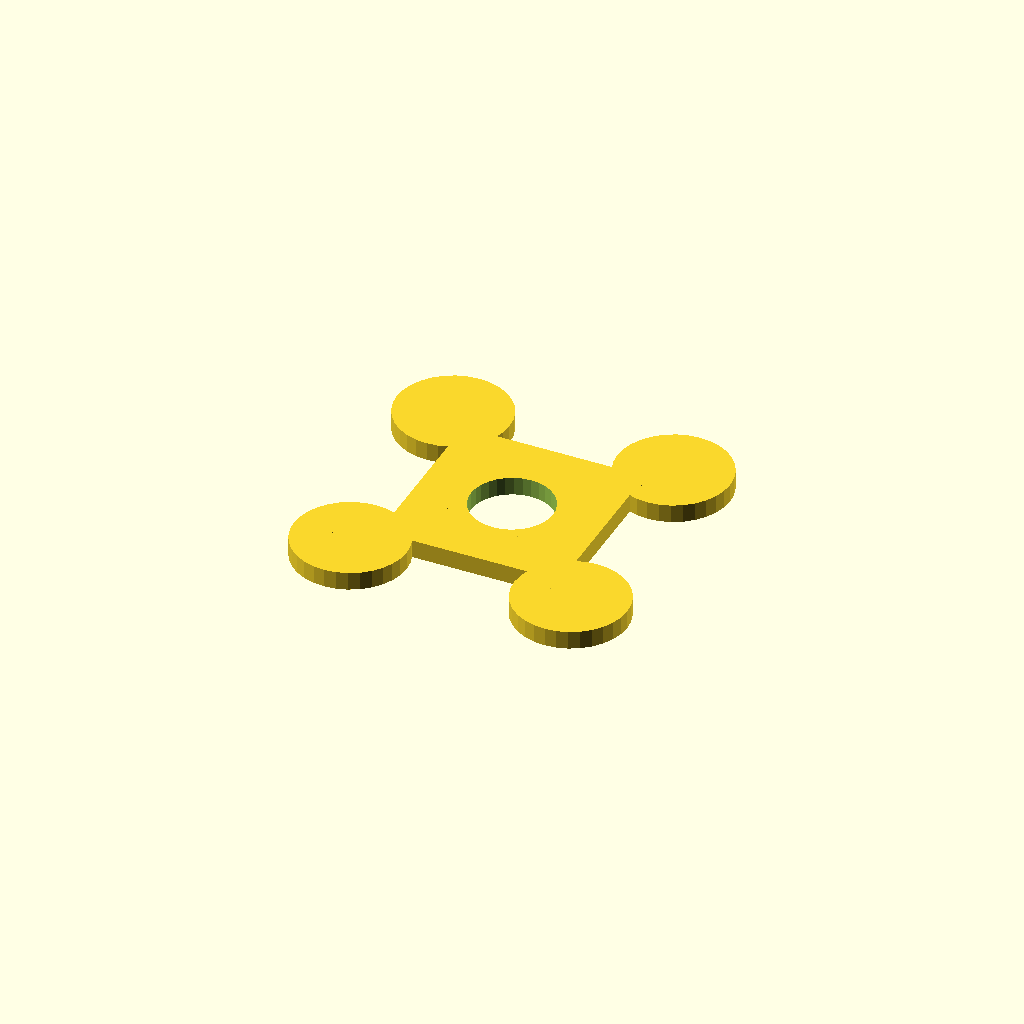
Cell 1 — every parameter at its default value.
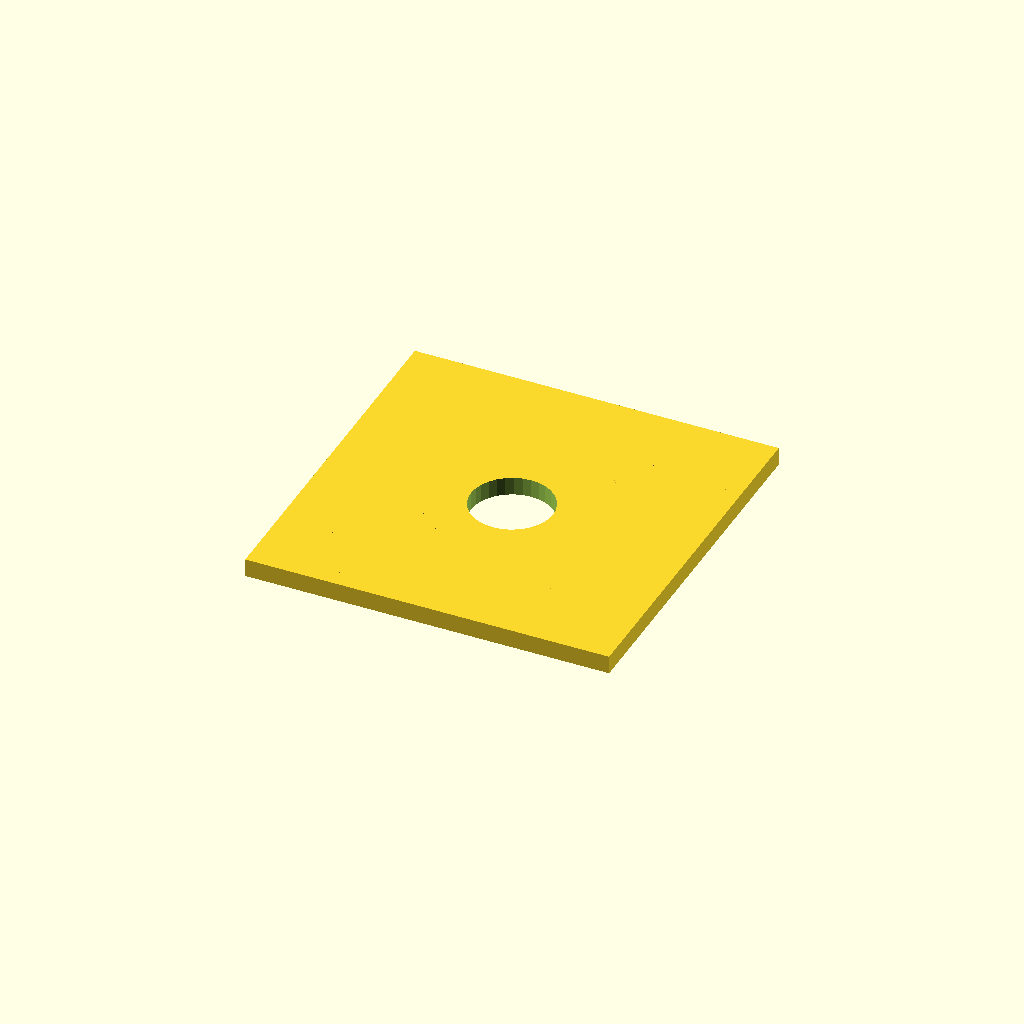
Cell 2 — hub set to 140, the other parameters unchanged.
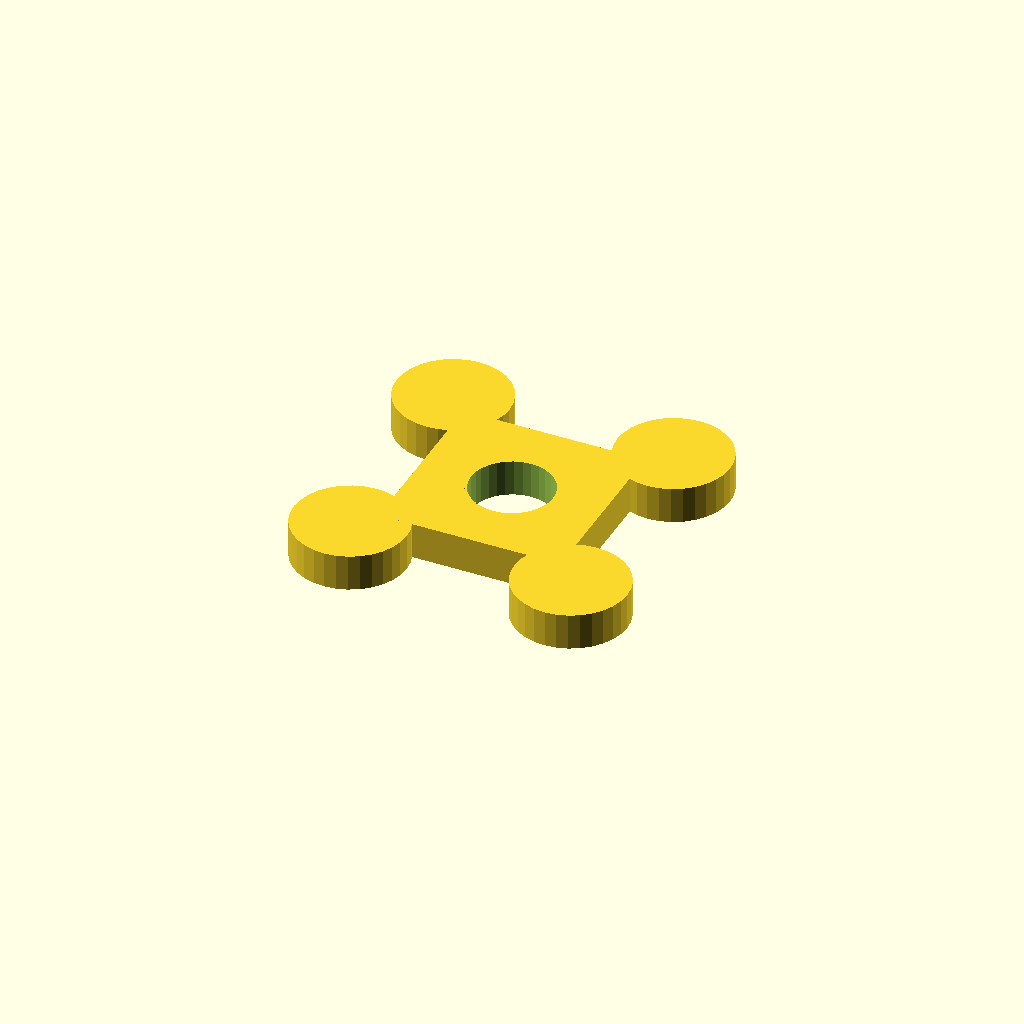
Cell 3 — plate_t set to 14, the other parameters unchanged.
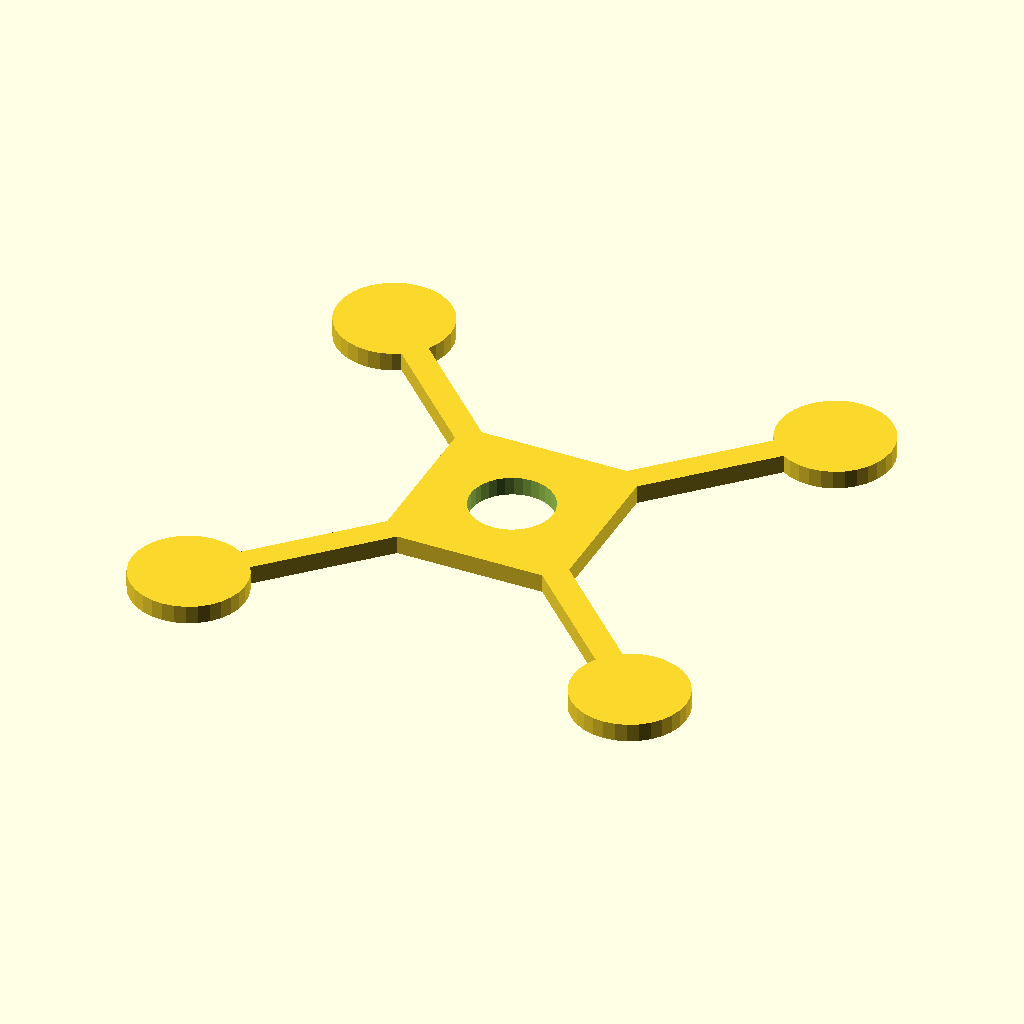
Cell 4: arm_len = 120 (everything else at default).
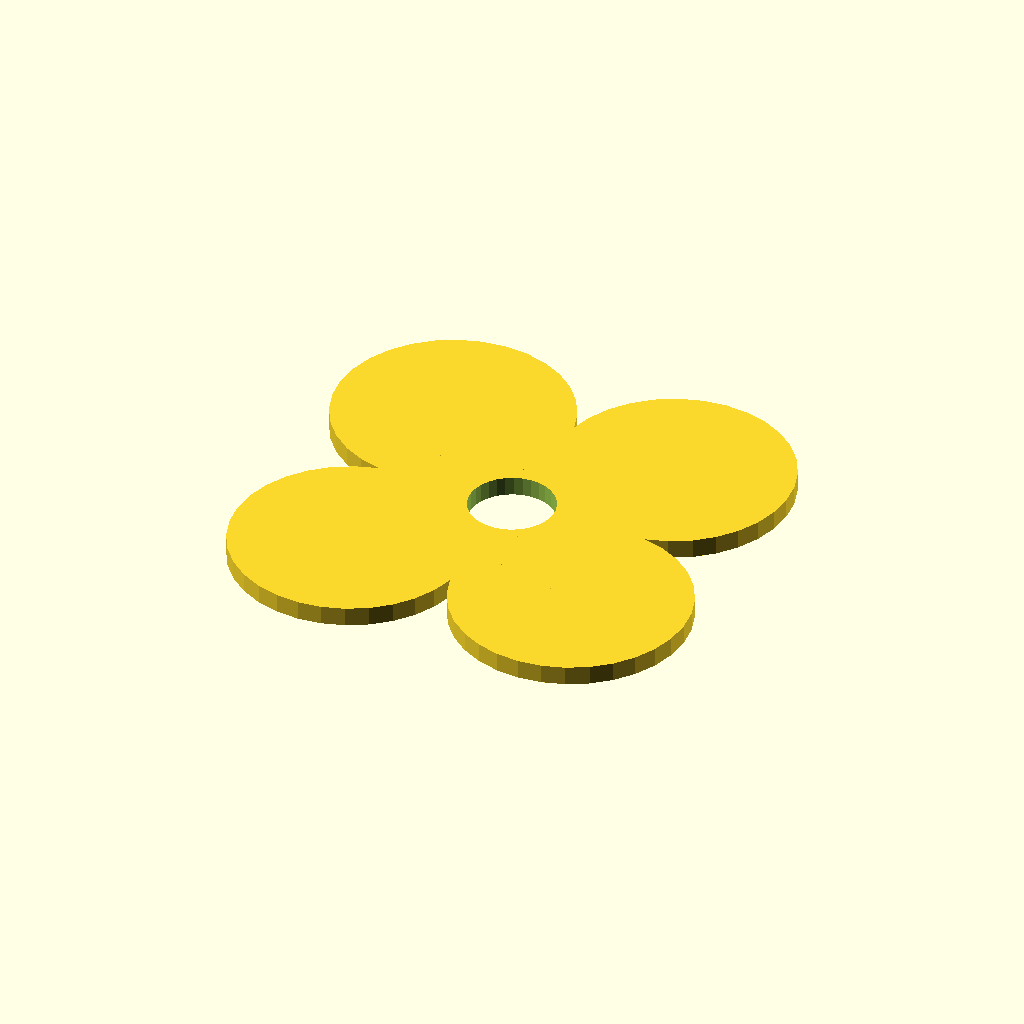
Cell 5 — pad_d set to 86.72, the other parameters unchanged.
All cells are drawn from one camera (rotation 55°, 0°, 25°, orthographic, colour scheme Cornfield), so only the parameter changes between them.
The OpenSCAD source (optional_data/gen2/quadframes/part_0049.scad):
$fn = 32;

// ----------------------------------------------------------------------
// Quadcopter frame: 163.36 mm across the motor pads, arms 60 mm
// ----------------------------------------------------------------------

// --- parameters (mm) ---
hub = 70;                 // central plate size
plate_t = 7;              // plate thickness
arm_len = 60;             // hub centre to motor pad centre
bar_w = 10;               // arm width
pad_d = 43.36;            // motor pad diameter
centre_d = 31.5;          // central cut-out for the stack

module arm_bar() {
  /* flat bar: hull of a stub inside the hub and a box at the pad */
  hull() {
    translate([hub / 4, 0, plate_t / 2]) cube([bar_w, bar_w, plate_t], center = true);
    translate([arm_len, 0, plate_t / 2]) cube([bar_w, bar_w, plate_t], center = true);
  }
}

module pad() {
  translate([arm_len, 0, 0]) cylinder(h = plate_t, d = pad_d);
}

module frame() {
  translate([-hub / 2, -hub / 2, 0]) cube([hub, hub, plate_t]);
  rotate([0, 0, 45]) arm_bar();
  rotate([0, 0, 45]) pad();
  rotate([0, 0, 135]) arm_bar();
  rotate([0, 0, 135]) pad();
  rotate([0, 0, 225]) arm_bar();
  rotate([0, 0, 225]) pad();
  rotate([0, 0, 315]) arm_bar();
  rotate([0, 0, 315]) pad();
}

difference() {
  frame();
  translate([0, 0, -1]) cylinder(h = plate_t + 2, d = centre_d);
}
Customizer parameters (derived from the source; name, type, default, range or options):
hub: number, default 70
plate_t: number, default 7
arm_len: number, default 60
bar_w: number, default 10
pad_d: number, default 43.36
centre_d: number, default 31.5
